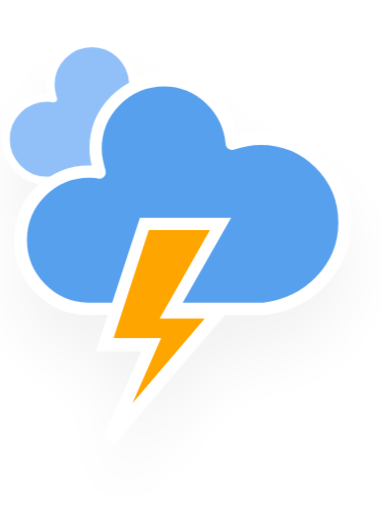
t = 0.00 s
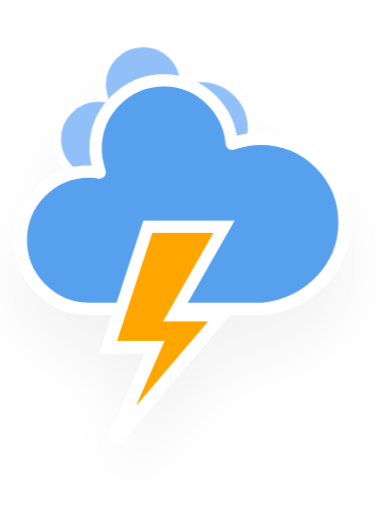
t = 1.17 s
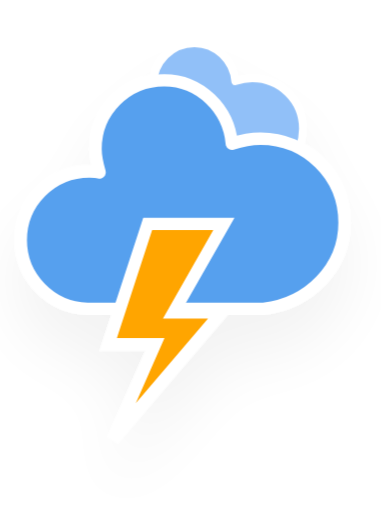
t = 2.33 s
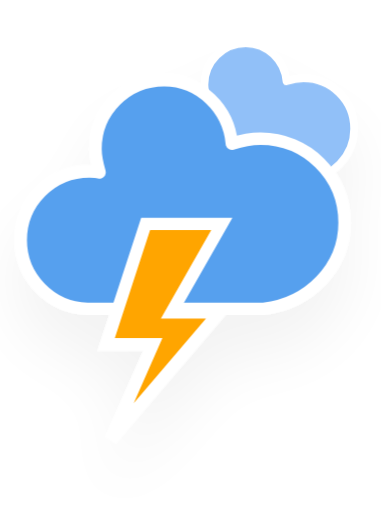
t = 3.50 s
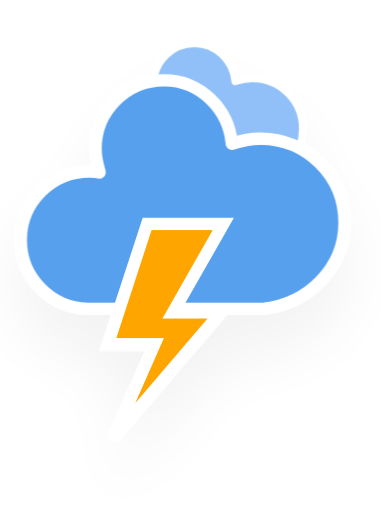
t = 4.67 s
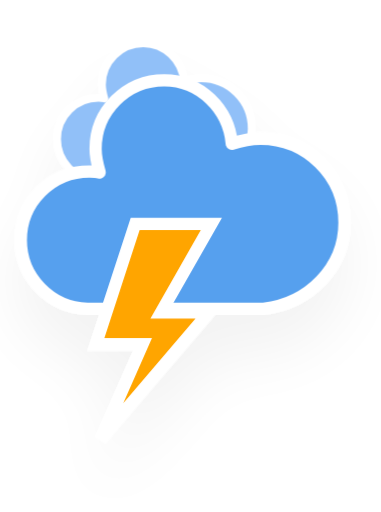
t = 5.83 s

The animated SVG that drew these frames (rendered in a browser with its animation timeline set to each time). Animation: 3 CSS @keyframes rules; one cycle of 7.00 s, repeats indefinitely.

<?xml version="1.0" encoding="utf-8"?>
<svg version="1.1" width="64" height="64" viewBox="14.068 12.682 37.198 49.954" xmlns="http://www.w3.org/2000/svg">
  <defs>
    <filter id="blur" width="200%" height="200%">
      <feGaussianBlur in="SourceAlpha" stdDeviation="3"/>
      <feOffset dx="0" dy="4" result="offsetblur"/>
      <feComponentTransfer>
        <feFuncA type="linear" slope="0.05"/>
      </feComponentTransfer>
      <feMerge>
        <feMergeNode/>
        <feMergeNode in="SourceGraphic"/>
      </feMerge>
    </filter>
    <style type="text/css">
/*
** CLOUDS
*/
@keyframes am-weather-cloud-1 {
  0% {
    -webkit-transform: translate(-5px,0px);
       -moz-transform: translate(-5px,0px);
        -ms-transform: translate(-5px,0px);
            transform: translate(-5px,0px);
  }

  50% {
    -webkit-transform: translate(10px,0px);
       -moz-transform: translate(10px,0px);
        -ms-transform: translate(10px,0px);
            transform: translate(10px,0px);
  }

  100% {
    -webkit-transform: translate(-5px,0px);
       -moz-transform: translate(-5px,0px);
        -ms-transform: translate(-5px,0px);
            transform: translate(-5px,0px);
  }
}

.am-weather-cloud-1 {
  -webkit-animation-name: am-weather-cloud-1;
     -moz-animation-name: am-weather-cloud-1;
          animation-name: am-weather-cloud-1;
  -webkit-animation-duration: 7s;
     -moz-animation-duration: 7s;
          animation-duration: 7s;
  -webkit-animation-timing-function: linear;
     -moz-animation-timing-function: linear;
          animation-timing-function: linear;
  -webkit-animation-iteration-count: infinite;
     -moz-animation-iteration-count: infinite;
          animation-iteration-count: infinite;
}

@keyframes am-weather-cloud-2 {
  0% {
    -webkit-transform: translate(0px,0px);
       -moz-transform: translate(0px,0px);
        -ms-transform: translate(0px,0px);
            transform: translate(0px,0px);
  }

  50% {
    -webkit-transform: translate(2px,0px);
       -moz-transform: translate(2px,0px);
        -ms-transform: translate(2px,0px);
            transform: translate(2px,0px);
  }

  100% {
    -webkit-transform: translate(0px,0px);
       -moz-transform: translate(0px,0px);
        -ms-transform: translate(0px,0px);
            transform: translate(0px,0px);
  }
}

.am-weather-cloud-2 {
  -webkit-animation-name: am-weather-cloud-2;
     -moz-animation-name: am-weather-cloud-2;
          animation-name: am-weather-cloud-2;
  -webkit-animation-duration: 3s;
     -moz-animation-duration: 3s;
          animation-duration: 3s;
  -webkit-animation-timing-function: linear;
     -moz-animation-timing-function: linear;
          animation-timing-function: linear;
  -webkit-animation-iteration-count: infinite;
     -moz-animation-iteration-count: infinite;
          animation-iteration-count: infinite;
}

/*
** STROKE
*/
@keyframes am-weather-stroke {
  0% {
    -webkit-transform: translate(0.0px,0.0px);
       -moz-transform: translate(0.0px,0.0px);
        -ms-transform: translate(0.0px,0.0px);
            transform: translate(0.0px,0.0px);
  }

  2% {
    -webkit-transform: translate(0.3px,0.0px);
       -moz-transform: translate(0.3px,0.0px);
        -ms-transform: translate(0.3px,0.0px);
            transform: translate(0.3px,0.0px);
  }

  4% {
    -webkit-transform: translate(0.0px,0.0px);
       -moz-transform: translate(0.0px,0.0px);
        -ms-transform: translate(0.0px,0.0px);
            transform: translate(0.0px,0.0px);
  }

  6% {
    -webkit-transform: translate(0.5px,0.4px);
       -moz-transform: translate(0.5px,0.4px);
        -ms-transform: translate(0.5px,0.4px);
            transform: translate(0.5px,0.4px);
  }

  8% {
    -webkit-transform: translate(0.0px,0.0px);
       -moz-transform: translate(0.0px,0.0px);
        -ms-transform: translate(0.0px,0.0px);
            transform: translate(0.0px,0.0px);
  }

  10% {
    -webkit-transform: translate(0.3px,0.0px);
       -moz-transform: translate(0.3px,0.0px);
        -ms-transform: translate(0.3px,0.0px);
            transform: translate(0.3px,0.0px);
  }

  12% {
    -webkit-transform: translate(0.0px,0.0px);
       -moz-transform: translate(0.0px,0.0px);
        -ms-transform: translate(0.0px,0.0px);
            transform: translate(0.0px,0.0px);
  }

  14% {
    -webkit-transform: translate(0.3px,0.0px);
       -moz-transform: translate(0.3px,0.0px);
        -ms-transform: translate(0.3px,0.0px);
            transform: translate(0.3px,0.0px);
  }

  16% {
    -webkit-transform: translate(0.0px,0.0px);
       -moz-transform: translate(0.0px,0.0px);
        -ms-transform: translate(0.0px,0.0px);
            transform: translate(0.0px,0.0px);
  }

  18% {
    -webkit-transform: translate(0.3px,0.0px);
       -moz-transform: translate(0.3px,0.0px);
        -ms-transform: translate(0.3px,0.0px);
            transform: translate(0.3px,0.0px);
  }

  20% {
    -webkit-transform: translate(0.0px,0.0px);
       -moz-transform: translate(0.0px,0.0px);
        -ms-transform: translate(0.0px,0.0px);
            transform: translate(0.0px,0.0px);
  }

  22% {
    -webkit-transform: translate(1px,0.0px);
       -moz-transform: translate(1px,0.0px);
        -ms-transform: translate(1px,0.0px);
            transform: translate(1px,0.0px);
  }

  24% {
    -webkit-transform: translate(0.0px,0.0px);
       -moz-transform: translate(0.0px,0.0px);
        -ms-transform: translate(0.0px,0.0px);
            transform: translate(0.0px,0.0px);
  }

  26% {
    -webkit-transform: translate(-1px,0.0px);
       -moz-transform: translate(-1px,0.0px);
        -ms-transform: translate(-1px,0.0px);
            transform: translate(-1px,0.0px);

  }

  28% {
    -webkit-transform: translate(0.0px,0.0px);
       -moz-transform: translate(0.0px,0.0px);
        -ms-transform: translate(0.0px,0.0px);
            transform: translate(0.0px,0.0px);
  }

  40% {
    fill: orange;
    -webkit-transform: translate(0.0px,0.0px);
       -moz-transform: translate(0.0px,0.0px);
        -ms-transform: translate(0.0px,0.0px);
            transform: translate(0.0px,0.0px);
  }

  65% {
    fill: white;
    -webkit-transform: translate(-1px,5.0px);
       -moz-transform: translate(-1px,5.0px);
        -ms-transform: translate(-1px,5.0px);
            transform: translate(-1px,5.0px);
  }
  61% {
    fill: orange;
  }

  100% {
    -webkit-transform: translate(0.0px,0.0px);
       -moz-transform: translate(0.0px,0.0px);
        -ms-transform: translate(0.0px,0.0px);
            transform: translate(0.0px,0.0px);
  }
}

.am-weather-stroke {
  -webkit-animation-name: am-weather-stroke;
     -moz-animation-name: am-weather-stroke;
          animation-name: am-weather-stroke;
  -webkit-animation-duration: 1.11s;
     -moz-animation-duration: 1.11s;
          animation-duration: 1.11s;
  -webkit-animation-timing-function: linear;
     -moz-animation-timing-function: linear;
          animation-timing-function: linear;
  -webkit-animation-iteration-count: infinite;
     -moz-animation-iteration-count: infinite;
          animation-iteration-count: infinite;
}
        </style>
  </defs>
  <g filter="url(#blur)" id="thunder">
    <g transform="translate(20,10)">
      <g class="am-weather-cloud-1">
        <path d="M47.7,35.4     c0-4.6-3.7-8.2-8.2-8.2c-1,0-1.9,0.2-2.8,0.5c-0.3-3.4-3.1-6.2-6.6-6.2c-3.7,0-6.7,3-6.7,6.7c0,0.8,0.2,1.6,0.4,2.3     c-0.3-0.1-0.7-0.1-1-0.1c-3.7,0-6.7,3-6.7,6.7c0,3.6,2.9,6.6,6.5,6.7l17.2,0C44.2,43.3,47.7,39.8,47.7,35.4z" fill="#91C0F8" stroke="white" stroke-linejoin="round" stroke-width="1.2" transform="translate(-10,-6), scale(0.6)"/>
      </g>
      <g>
        <path d="M47.7,35.4     c0-4.6-3.7-8.2-8.2-8.2c-1,0-1.9,0.2-2.8,0.5c-0.3-3.4-3.1-6.2-6.6-6.2c-3.7,0-6.7,3-6.7,6.7c0,0.8,0.2,1.6,0.4,2.3     c-0.3-0.1-0.7-0.1-1-0.1c-3.7,0-6.7,3-6.7,6.7c0,3.6,2.9,6.6,6.5,6.7l17.2,0C44.2,43.3,47.7,39.8,47.7,35.4z" fill="#57A0EE" stroke="white" stroke-linejoin="round" stroke-width="1.2" transform="translate(-20,-11)"/>
      </g>
      <g transform="translate(-9,28), scale(1.2)">
        <polygon class="am-weather-stroke" fill="orange" stroke="white" stroke-width="1" points="14.3,-2.9 20.5,-2.9 16.4,4.3 20.3,4.3 11.5,14.6 14.9,6.9 11.1,6.9"/>
      </g>
    </g>
  </g>
</svg>